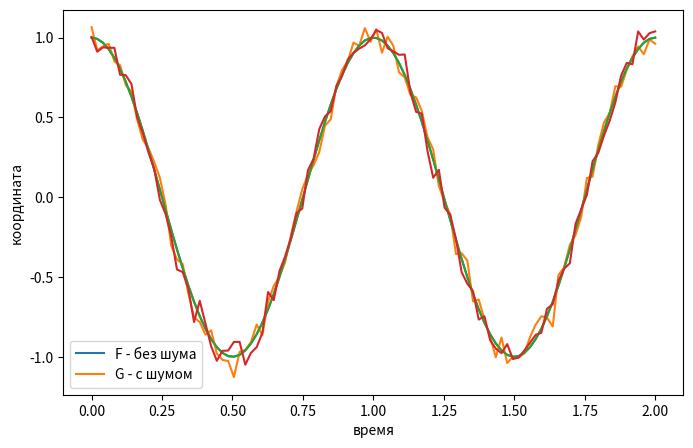

Generate this figure with matplotlib:
import numpy as np
import matplotlib.pyplot as plt
# Осцилограф
def f(t):
    A, w, u = 1, 2 * np.pi, 0 #задаем амплитуду, угловую частоту и начальную фазу
    length = t.shape[0]
    x = A * np.cos(w * t + u)
    return x
#Добавляем шум
def gaus(t):
    length = t.shape[0]  # длина массива t
    u, o = 0, 0.05
    noise = np.random.normal(u, o, size=length)
    return noise


t= np.linspace(0, 2, 100) #шаг графика
t = np.linspace(0, 2, 100) #шаг графика

#x = A * np.cos(w * t + u) # вычисление координаты для каждого временного отсчета
fig, ax = plt.subplots(figsize=(8, 5))
F = f(t)
ax.plot(t, F, label='F - без шума') # построение графика
G = F+gaus(t)
ax.plot(t, G, label='G - с шумом') # построение графика с добавленым шумом
ax.set_xlabel('Время') # подпись по оси x
ax.set_ylabel('Координата') # подпись по оси y
ax.legend();

#Определяем SNR

def signaltonoise(a, ddof=0):
    u = a.mean()
    o = a.std(ddof=ddof)
    return u/o

print(f'SNR F = {signaltonoise(F)}')
print(f'SNR G = {signaltonoise(G)}')

plt.plot(t, f(t)) # построение графика
plt.plot(t, f(t)+gaus(t)) # построение графика
plt.xlabel('время') # подпись по оси x
plt.ylabel('координата') # подпись по оси y
